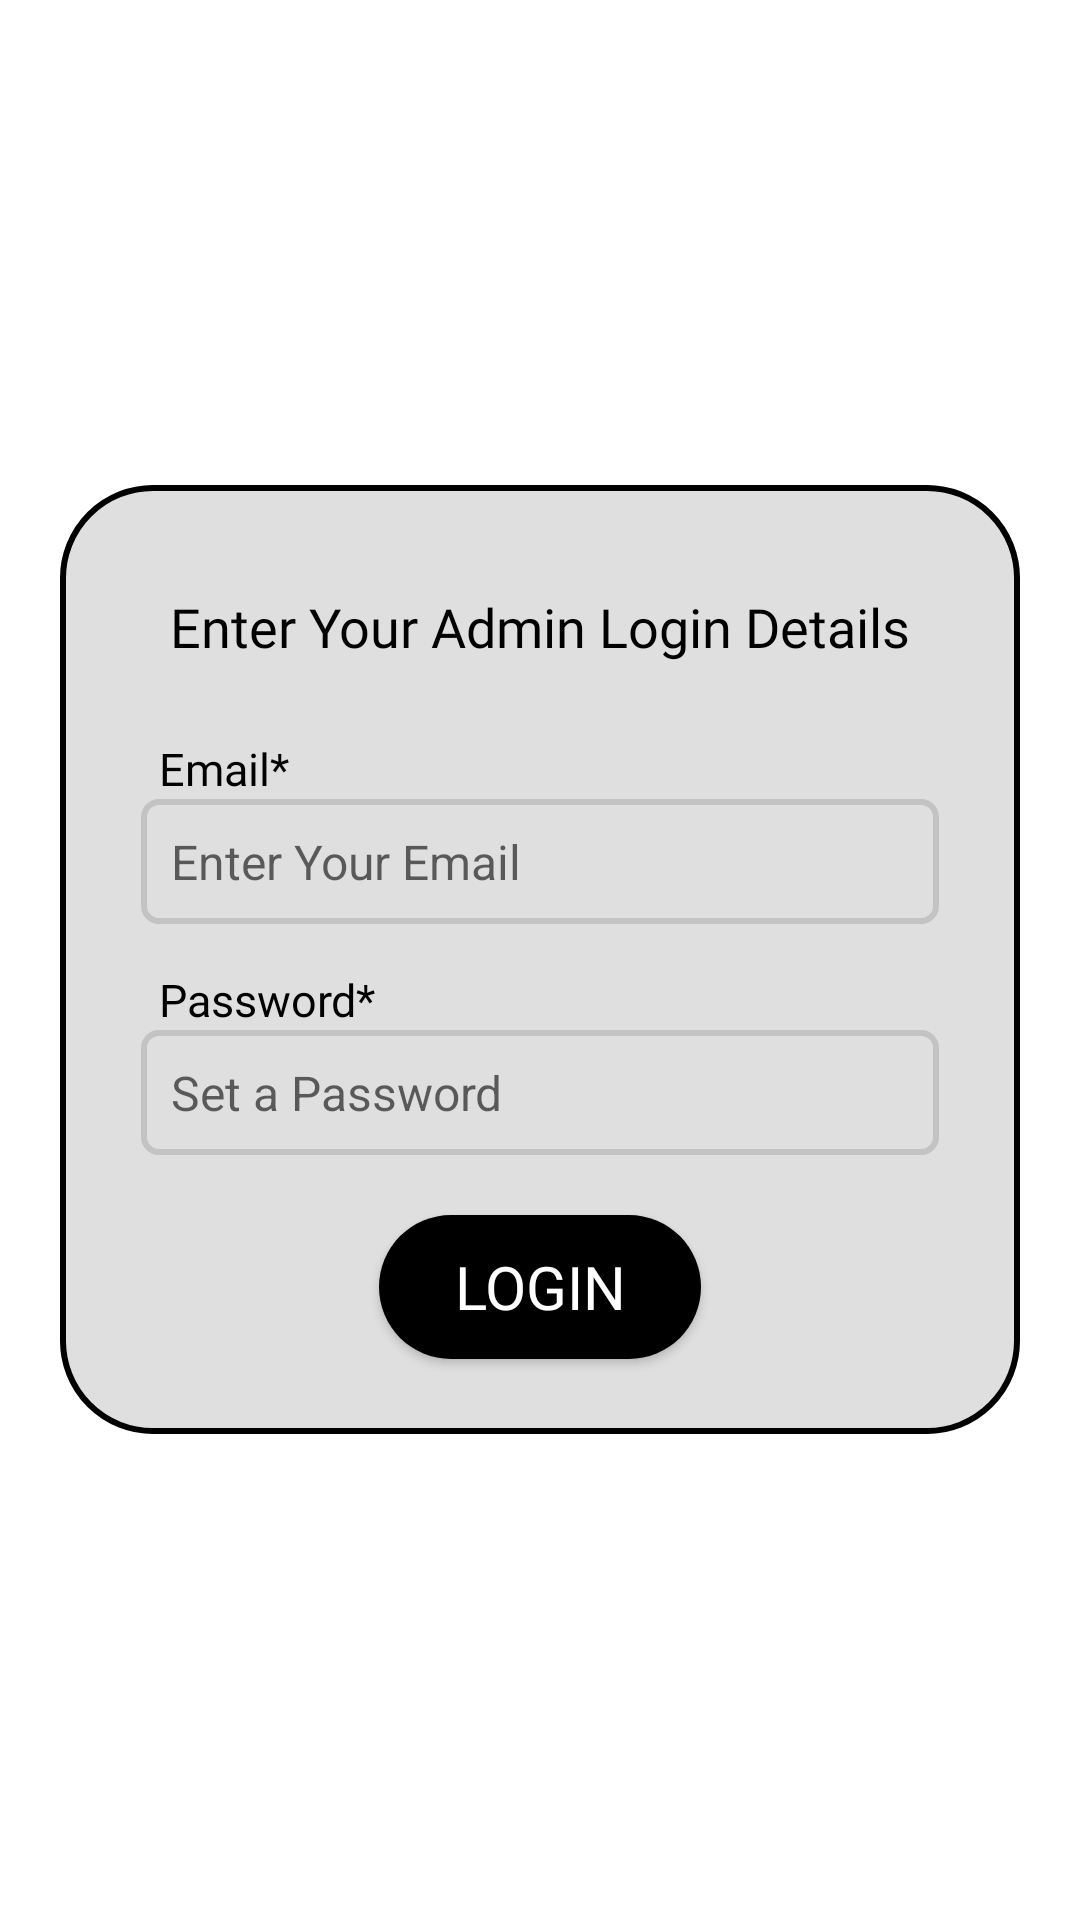

This screen was rendered from an Android layout file. Write that file and the resources it references.
<!-- AndroidManifest.xml: application theme Theme.FixMyRoad -->
<!-- res/layout/activity_admin_login.xml -->
<?xml version="1.0" encoding="utf-8"?>
<ScrollView xmlns:android="http://schemas.android.com/apk/res/android"
    xmlns:app="http://schemas.android.com/apk/res-auto"
    xmlns:tools="http://schemas.android.com/tools"
    android:layout_width="match_parent"
    android:layout_height="match_parent"
    android:background="@color/inverseMode"
    tools:context=".admin.AdminLoginActivity">

    <RelativeLayout
        android:layout_width="match_parent"
        android:layout_height="match_parent"
        android:padding="15dp"
        android:layout_margin="20dp"
        android:layout_gravity="center"
        android:background="@drawable/bottom_shape"
        android:orientation="vertical">

        <TextView
            android:id="@+id/textview_login_admin_head"
            android:layout_width="match_parent"
            android:layout_height="wrap_content"
            android:layout_marginStart="20dp"
            android:layout_marginTop="20dp"
            android:layout_marginEnd="20dp"
            android:layout_marginBottom="20dp"
            android:fontFamily="@font/nunitobold"
            android:gravity="center"
            android:text="Enter Your Admin Login Details"
            android:textColor="@color/mode"
            android:textSize="18dp">

        </TextView>
        <TextView
            android:id="@+id/textview_login_admin_email"
            android:layout_width="match_parent"
            android:layout_height="wrap_content"
            android:layout_below="@+id/textview_login_admin_head"
            android:layout_marginLeft="18dp"
            android:layout_marginTop="5dp"
            android:layout_marginRight="18dp"
            android:fontFamily="@font/nunitobold"
            android:gravity="left"
            android:text="Email*"
            android:textColor="@color/mode"
            android:textSize="15sp"></TextView>

        <EditText
            android:id="@+id/editText_login_admin_email"
            android:layout_width="match_parent"
            android:layout_height="wrap_content"
            android:layout_below="@+id/textview_login_admin_email"
            android:layout_marginLeft="12dp"
            android:layout_marginRight="12dp"
            android:layout_marginBottom="10dp"
            android:background="@drawable/border_edttext"
            android:hint="Enter Your Email"
            android:inputType="textEmailAddress"
            android:padding="10dp"
            android:textSize="16sp"></EditText>

        <TextView
            android:id="@+id/textview_login_admin_password"
            android:layout_width="match_parent"
            android:layout_height="wrap_content"
            android:layout_below="@+id/editText_login_admin_email"
            android:layout_marginLeft="18dp"
            android:layout_marginTop="5dp"
            android:layout_marginRight="18dp"
            android:fontFamily="@font/nunitobold"
            android:gravity="left"
            android:text="Password*"
            android:textColor="@color/mode"
            android:textSize="15sp">
        </TextView>

        <EditText
            android:id="@+id/editText_login_admin_password"
            android:layout_width="match_parent"
            android:layout_height="wrap_content"
            android:layout_below="@+id/textview_login_admin_password"
            android:layout_marginLeft="12dp"
            android:layout_marginRight="12dp"
            android:layout_marginBottom="10dp"
            android:background="@drawable/border_edttext"
            android:hint="Set a Password"
            android:inputType="textPassword"
            android:padding="10dp"
            android:textSize="16sp"></EditText>

        <ImageView
            android:id="@+id/imageView_show_hide_pwd_admin"
            android:layout_width="30dp"
            android:layout_height="32dp"
            android:layout_below="@id/editText_login_admin_email"
            android:layout_alignRight="@id/editText_login_admin_password"
            android:layout_marginTop="27dp"
            android:layout_marginRight="10dp"></ImageView>

        <Button
            android:id="@+id/button_admin_login"
            android:layout_width="wrap_content"
            android:layout_height="wrap_content"
            android:layout_below="@+id/editText_login_admin_password"
            android:layout_centerHorizontal="true"
            android:layout_marginTop="10dp"
            android:layout_marginBottom="10dp"
            android:background="@drawable/button_shape"
            android:fontFamily="@font/nunitobold"
            android:paddingLeft="25dp"
            android:paddingTop="10dp"
            android:paddingRight="25dp"
            android:paddingBottom="10dp"
            android:text="Login"
            android:textColor="@color/white"
            android:textSize="20dp"></Button>

        <com.github.ybq.android.spinkit.SpinKitView
            android:id="@+id/spin_kit"
            style="@style/SpinKitView.Large.Circle"
            android:layout_width="wrap_content"
            android:layout_height="wrap_content"
            android:layout_centerHorizontal="true"
            android:layout_centerVertical="true"
            android:elevation="100dp"
            android:visibility="gone"
            app:SpinKit_Color="@color/red" />
    </RelativeLayout>

</ScrollView>
<!-- resources referenced by this layout -->
<resources>
  <color name="inverseMode">#FFFFFF</color>
  <color name="mode">#000000</color>
  <color name="white">#FFFFFFFF</color>
  <!-- drawable border_edttext (drawable) -->
  <?xml version="1.0" encoding="utf-8"?>
  <shape xmlns:android="http://schemas.android.com/apk/res/android">
  
      <solid android:color="@color/navbar_color"/>
  
      <stroke android:width="2dp" android:color="@color/edttext_border_color"/>
  
      <corners android:radius="5dp"/>
  
  </shape>
  <!-- drawable bottom_shape (drawable) -->
  <?xml version="1.0" encoding="utf-8"?>
  <shape xmlns:android="http://schemas.android.com/apk/res/android"
      android:shape="rectangle">
      <solid android:color="@color/navbar_color"/>
      <stroke android:width="2dp" android:color="@color/black"/>
      <corners
          android:topLeftRadius="30dp"
          android:topRightRadius="30dp"
          android:bottomLeftRadius="30dp"
          android:bottomRightRadius="30dp"
          />
  </shape>
  <!-- drawable button_shape (drawable) -->
  <?xml version="1.0" encoding="utf-8"?>
  <shape xmlns:android="http://schemas.android.com/apk/res/android"
      android:shape="rectangle">
      <solid android:color="@color/black" />
      <corners
          android:topLeftRadius="30dp"
          android:topRightRadius="30dp"
          android:bottomLeftRadius="30dp"
          android:bottomRightRadius="30dp"
          />
  </shape>
  <style name="Theme.FixMyRoad" parent="Theme.MaterialComponents.DayNight.NoActionBar">
          
          <item name="colorPrimary">@color/mode</item>
          <item name="colorPrimaryVariant">@color/purple_700</item>
          <item name="colorOnPrimary">@color/white</item>
          
          <item name="colorSecondary">#7C4DFF</item>
          <item name="colorSecondaryVariant">@color/teal_700</item>
          <item name="colorOnSecondary">@color/black</item>
          
          <item name="android:statusBarColor" tools:targetApi="l">@color/inverseMode</item>
          
      </style>
  <color name="navbar_color">#DFDFDF</color>
  <color name="edttext_border_color">#C3C3C3</color>
  <color name="black">#FF000000</color>
  <color name="purple_700">#FF3700B3</color>
  <color name="teal_700">#FF018786</color>
</resources>
